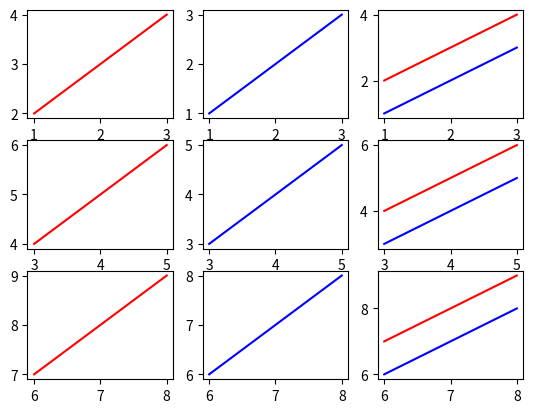

Recreate this plot in Python.
import matplotlib.pyplot as plt
import numpy as np


def compareFragments(array1, array2, startArray, fragLength):
    # array1: 第一个数组
    # array2: 第二个数组
    # startArray: 起始数组
    # fragLength: 片段长度

    for i in range(len(startArray)):
        startIndex = startArray[i]
        endIndex = startIndex + fragLength

        plt.subplot(len(startArray), 3, 3 * i + 1)
        plt.plot(np.arange(startIndex, endIndex), array1[startIndex:endIndex], "r-")
        # plt.xlim(startIndex, endIndex - 1)
        # plt.axis("square")
        plt.gca().set_aspect("auto")

        plt.subplot(len(startArray), 3, 3 * i + 2)
        plt.plot(np.arange(startIndex, endIndex), array2[startIndex:endIndex], "b-")
        # plt.xlim(startIndex, endIndex - 1)
        # plt.axis("square")
        plt.gca().set_aspect("auto")

        plt.subplot(len(startArray), 3, 3 * i + 3)
        plt.plot(np.arange(startIndex, endIndex), array1[startIndex:endIndex], "r-")
        plt.plot(np.arange(startIndex, endIndex), array2[startIndex:endIndex], "b-")
        # plt.xlim(startIndex, endIndex - 1)
        # plt.axis("square")
        plt.gca().set_aspect("auto")

    plt.show()


# 测试
if __name__ == "__main__":
    array1 = [1, 2, 3, 4, 5, 6, 7, 8, 9, 10]
    array2 = [1, 1, 2, 3, 4, 5, 6, 7, 8, 9]
    startArray = [1, 3, 6]
    fragLength = 3
    compareFragments(array1, array2, startArray, fragLength)
